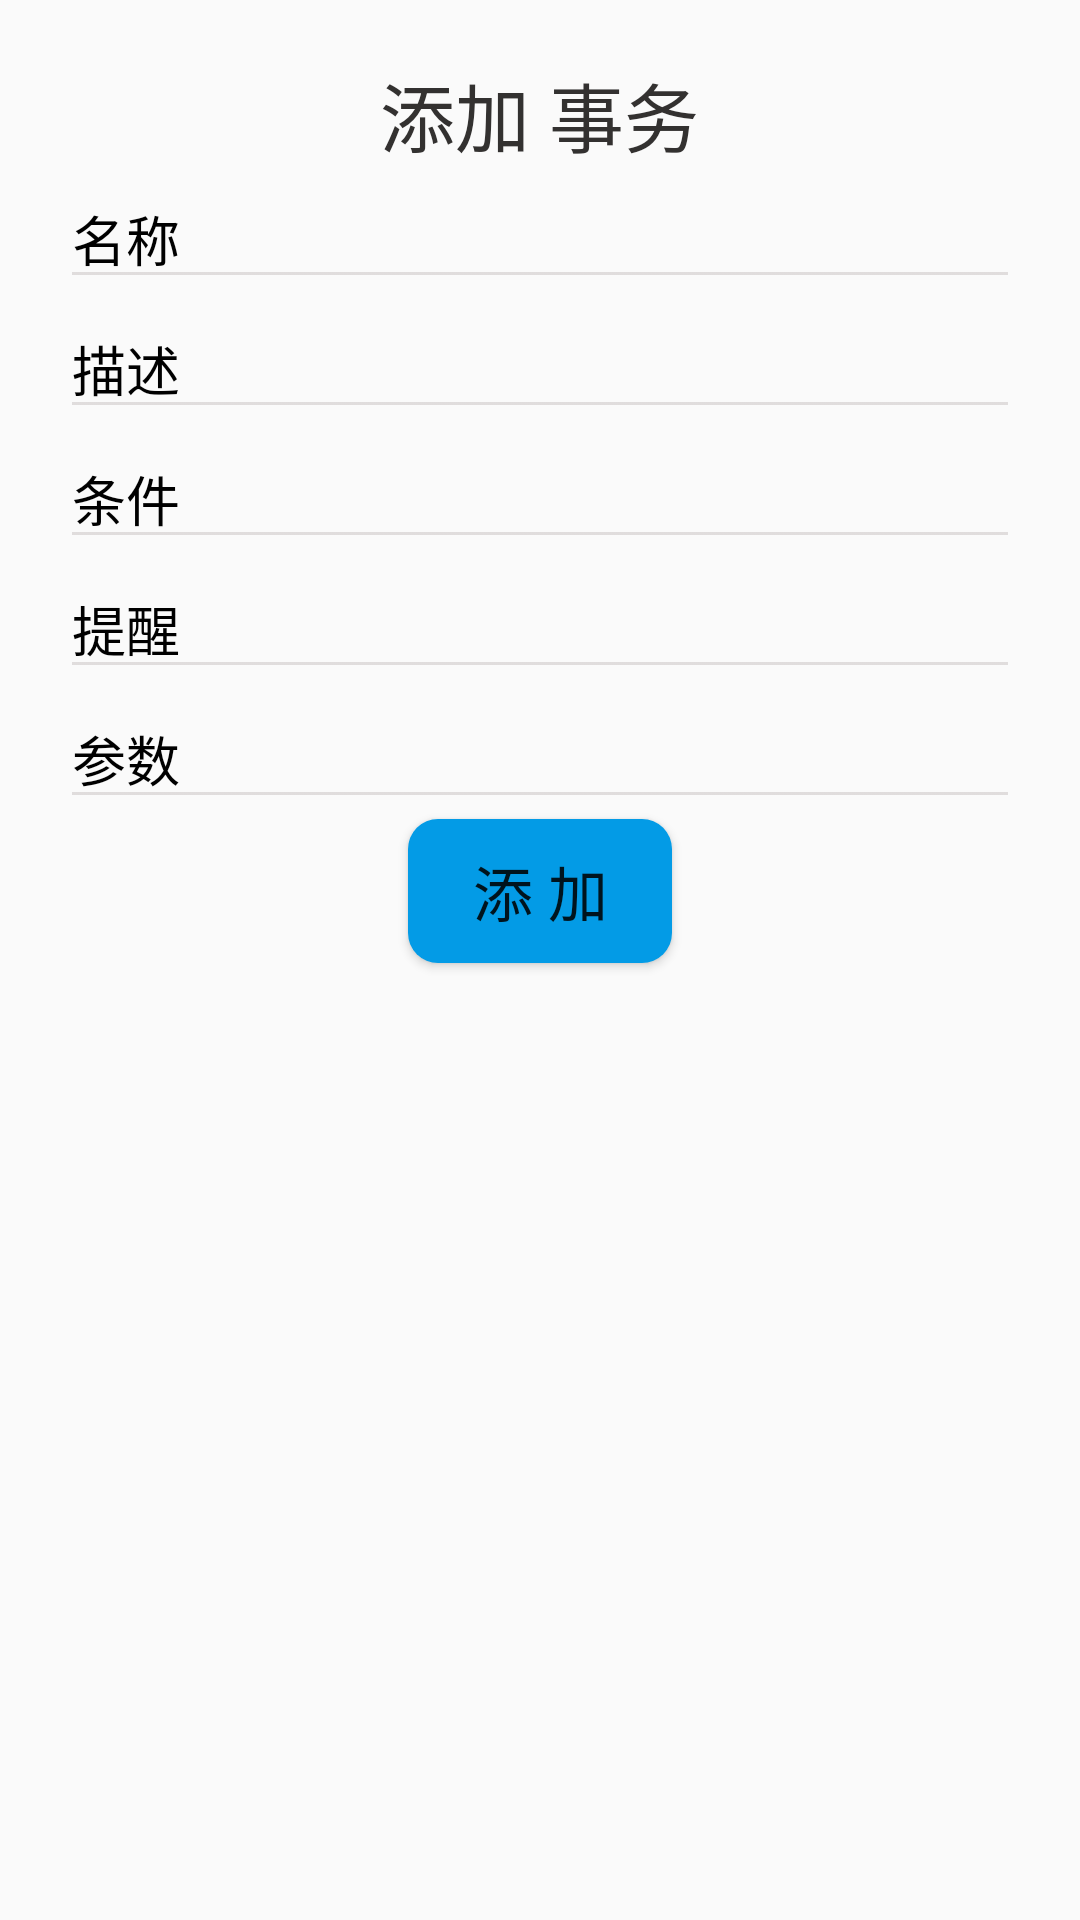

Here is an Android app screen rendered from its layout file. Give the layout XML and the strings, colors and styles it references.
<!-- AndroidManifest.xml: application theme AppTheme -->
<!-- res/layout/fragment_add.xml -->
<?xml version="1.0" encoding="utf-8"?>
<RelativeLayout xmlns:android="http://schemas.android.com/apk/res/android"
    android:layout_width="match_parent"
    android:layout_height="match_parent">

    <TextView
        android:id="@+id/add_title"
        android:layout_width="wrap_content"
        android:layout_height="wrap_content"
        android:layout_marginTop="20dp"
        android:layout_centerHorizontal="true"
        android:text="添加 事务"
        android:textSize="25sp"
        android:textColor="#333130"/>

    <EditText
        android:id="@+id/add_name"
        android:layout_width="match_parent"
        android:layout_height="wrap_content"
        android:layout_below="@id/add_title"
        android:layout_marginStart="20dp"
        android:layout_marginEnd="20dp"
        android:hint="名称"
        android:textColorHint="#000000"
        android:theme="@style/EditTextTheme"/>
    <EditText
        android:id="@+id/add_des"
        android:layout_width="match_parent"
        android:layout_height="wrap_content"
        android:layout_below="@id/add_name"
        android:layout_marginStart="20dp"
        android:layout_marginEnd="20dp"
        android:hint="描述"
        android:textColorHint="#000000"
        android:theme="@style/EditTextTheme"/>
    <EditText
        android:id="@+id/add_when"
        android:layout_width="match_parent"
        android:layout_height="wrap_content"
        android:layout_below="@id/add_des"
        android:layout_marginStart="20dp"
        android:layout_marginEnd="20dp"
        android:hint="条件"
        android:textColorHint="#000000"
        android:theme="@style/EditTextTheme"/>
    <EditText
        android:id="@+id/add_not"
        android:layout_width="match_parent"
        android:layout_height="wrap_content"
        android:layout_below="@id/add_when"
        android:layout_marginStart="20dp"
        android:layout_marginEnd="20dp"
        android:hint="提醒"
        android:textColorHint="#000000"
        android:theme="@style/EditTextTheme"/>
    <EditText
        android:id="@+id/add_args"
        android:layout_width="match_parent"
        android:layout_height="wrap_content"
        android:layout_below="@id/add_not"
        android:layout_marginStart="20dp"
        android:layout_marginEnd="20dp"
        android:hint="参数"
        android:textColorHint="#000000"
        android:theme="@style/EditTextTheme"/>


    <Button
        android:id="@+id/add_submit"
        android:layout_width="wrap_content"
        android:layout_height="wrap_content"
        android:layout_marginBottom="20dp"
        android:layout_below="@id/add_args"
        android:layout_centerHorizontal="true"
        android:text="添 加"
        android:textSize="20sp"
        android:background="@drawable/bg_btn1"/>




</RelativeLayout>
<!-- resources referenced by this layout -->
<resources>
  <!-- drawable bg_btn1 (drawable) -->
  <?xml version="1.0" encoding="utf-8"?>
  <shape xmlns:android="http://schemas.android.com/apk/res/android">
  
      <corners android:radius="10dp"/>
  
      <solid android:color="#039be6"/>
  
  </shape>
  <style name="EditTextTheme" parent="Theme.AppCompat.Light">
          <item name="colorControlNormal">#88c9c3c3</item>
          <item name="colorControlActivated">#0da1d2</item>
      </style>
  <style name="AppTheme" parent="Theme.AppCompat.Light.NoActionBar">
          
          <item name="colorPrimary">@color/colorPrimary</item>
          <item name="colorPrimaryDark">@color/colorPrimaryDark</item>
          <item name="colorAccent">@color/colorAccent</item>
      </style>
  <color name="colorPrimary">#3F51B5</color>
  <color name="colorPrimaryDark">#303F9F</color>
  <color name="colorAccent">#039be6</color>
</resources>
